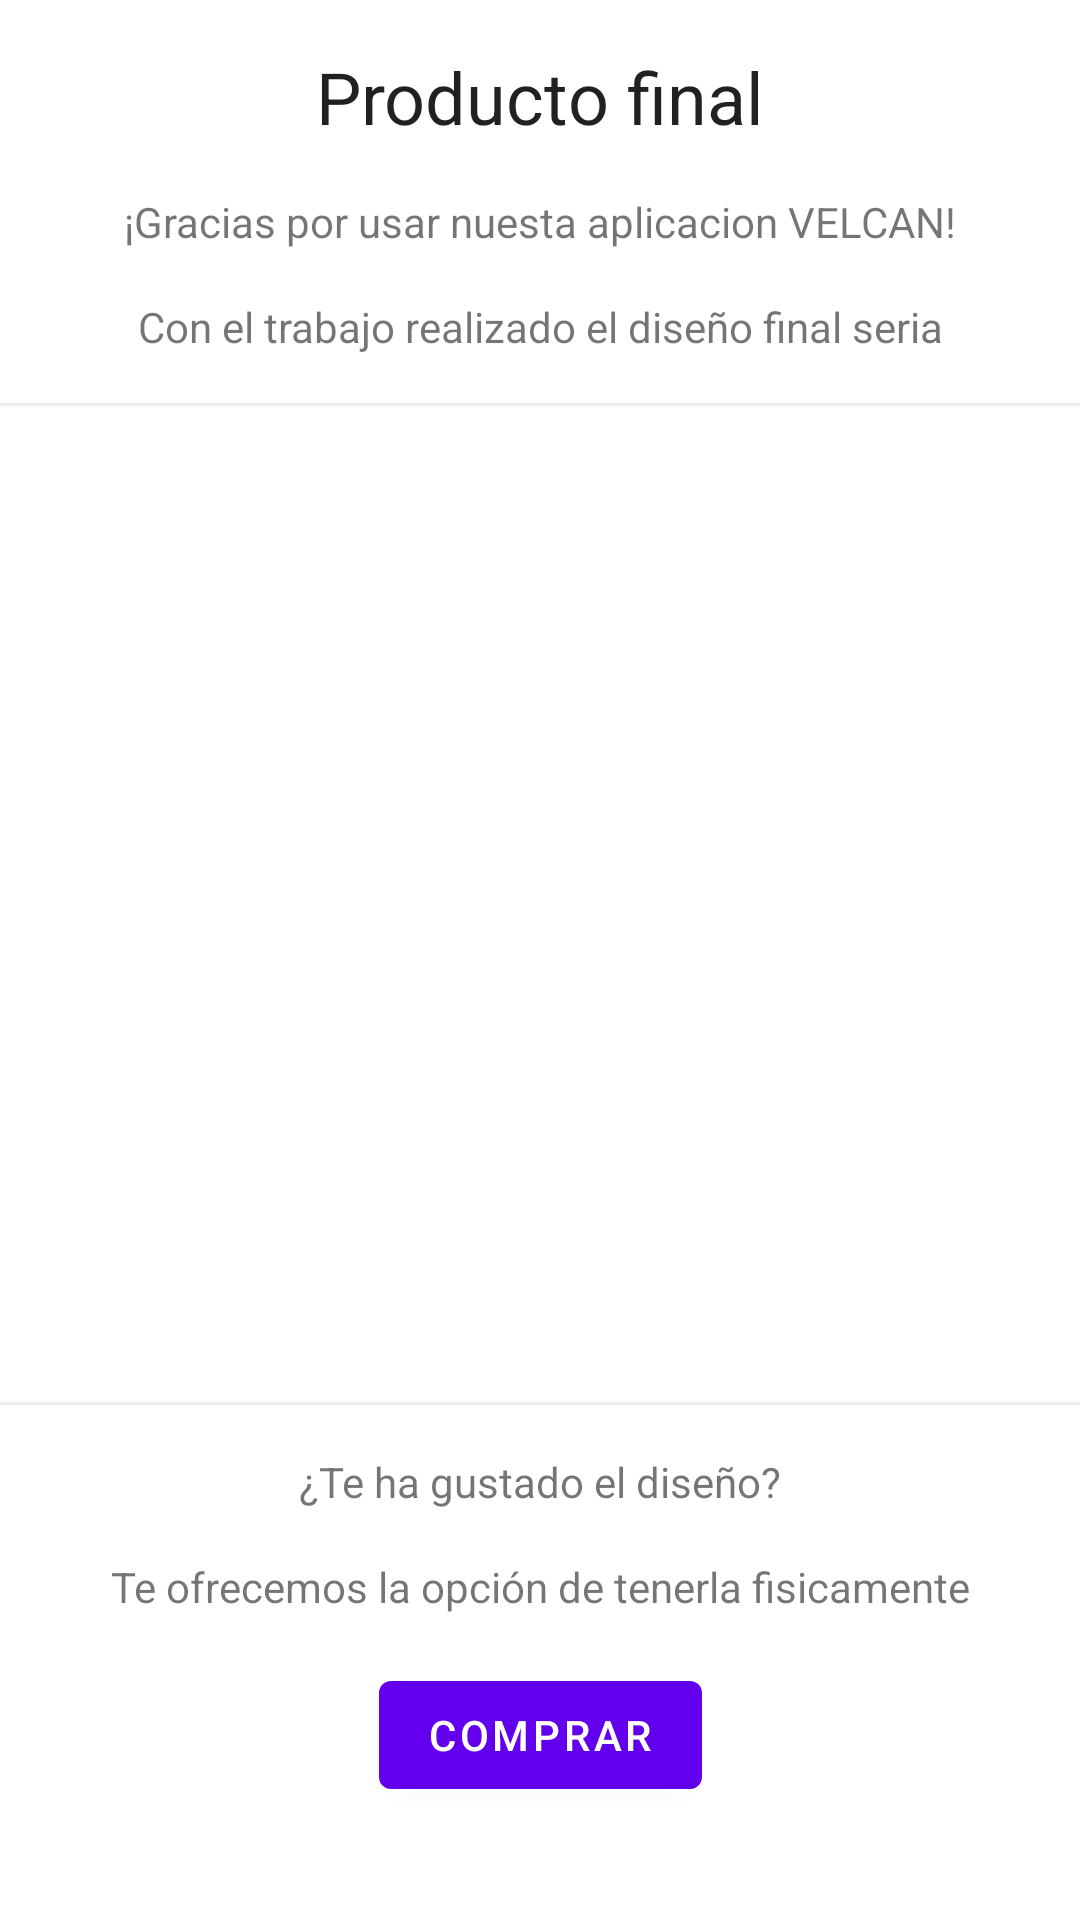

Here is an Android app screen rendered from its layout file. Give the layout XML and the strings, colors and styles it references.
<!-- AndroidManifest.xml: application theme Theme.AppTienda -->
<!-- res/layout/fragment_personalization.xml -->
<?xml version="1.0" encoding="utf-8"?>
<androidx.constraintlayout.widget.ConstraintLayout
xmlns:android="http://schemas.android.com/apk/res/android"
xmlns:app="http://schemas.android.com/apk/res-auto"
xmlns:tools="http://schemas.android.com/tools"
android:layout_width="match_parent"
android:layout_height="match_parent"
tools:context=".ui.personalization.PersonalizationFragment">

<TextView
    android:id="@+id/title_producto"
    android:layout_width="wrap_content"
    android:layout_height="wrap_content"
    android:textAppearance="?attr/textAppearanceHeadline5"
    android:text="@string/title_personalization"
    android:layout_marginTop="16dp"
    app:layout_constraintStart_toStartOf="parent"
    app:layout_constraintTop_toTopOf="parent"
    app:layout_constraintEnd_toEndOf="parent"/>

    <TextView
        android:id="@+id/txt_panel_button"
        android:layout_width="wrap_content"
        android:layout_height="wrap_content"
        android:text="@string/lbl_msg"
        android:layout_marginTop="16dp"
        app:layout_constraintTop_toBottomOf="@id/title_producto"
        app:layout_constraintStart_toStartOf="parent"
        app:layout_constraintEnd_toEndOf="parent"/>

    <TextView
        android:id="@+id/txt_panel_button2"
        android:layout_width="wrap_content"
        android:layout_height="wrap_content"
        android:text="@string/lbl_msg2"
        android:layout_marginTop="16dp"
        app:layout_constraintTop_toBottomOf="@id/txt_panel_button"
        app:layout_constraintStart_toStartOf="parent"
        app:layout_constraintEnd_toEndOf="parent"/>
    <View
        android:id="@+id/line"
        android:layout_width="match_parent"
        android:layout_height="1dp"
        android:layout_marginTop="16dp"
        android:background="@color/grey"
        app:layout_constraintTop_toBottomOf="@id/txt_panel_button2"/>
    <ImageView
        android:id="@+id/img_desingEnd"
        android:layout_width="300dp"
        android:layout_height="300dp"
        android:src="@mipmap/sweater_white_animado_3"
        android:layout_marginTop="16dp"
        android:scaleType="fitCenter"
        app:layout_constraintTop_toBottomOf="@id/line"
        app:layout_constraintStart_toStartOf="parent"
        app:layout_constraintEnd_toEndOf="parent"/>

    <View
        android:id="@+id/line2"
        android:layout_width="match_parent"
        android:layout_height="1dp"
        android:layout_marginTop="16dp"
        android:background="@color/grey"
        app:layout_constraintTop_toBottomOf="@id/img_desingEnd"/>
    <TextView
        android:id="@+id/lbl_msg3"
        android:layout_width="wrap_content"
        android:layout_height="wrap_content"
        android:text="@string/lbl_msg3"
        android:layout_marginTop="16dp"
        app:layout_constraintTop_toBottomOf="@id/line2"
        app:layout_constraintStart_toStartOf="parent"
        app:layout_constraintEnd_toEndOf="parent"/>
    <TextView
        android:id="@+id/lbl_msg4"
        android:layout_width="wrap_content"
        android:layout_height="wrap_content"
        android:text="@string/lbl_msg4"
        android:layout_marginTop="16dp"
        app:layout_constraintTop_toBottomOf="@id/lbl_msg3"
        app:layout_constraintStart_toStartOf="parent"
        app:layout_constraintEnd_toEndOf="parent"/>

    <com.google.android.material.button.MaterialButton
        android:id="@+id/btn_buy"
        android:layout_width="wrap_content"
        android:layout_height="wrap_content"
        android:layout_marginTop="16dp"
        android:text="@string/comprar"
        app:icon="@drawable/ic_shopping"
        app:iconGravity="textStart"
        app:iconSize="24dp"
        app:iconTint="@color/black"
        app:layout_constraintTop_toBottomOf="@id/lbl_msg4"
        app:layout_constraintStart_toStartOf="parent"
        app:layout_constraintEnd_toEndOf="parent"/>

</androidx.constraintlayout.widget.ConstraintLayout>
<!-- resources referenced by this layout -->
<resources>
  <color name="black">#FF000000</color>
  <color name="grey">#EDEDED</color>
  <string name="comprar">Comprar</string>
  <string name="lbl_msg">¡Gracias por usar nuesta aplicacion VELCAN!</string>
  <string name="lbl_msg2">Con el trabajo realizado el diseño final seria</string>
  <string name="lbl_msg3">¿Te ha gustado el diseño?</string>
  <string name="lbl_msg4">Te ofrecemos la opción de tenerla fisicamente</string>
  <string name="title_personalization">Producto final</string>
  <style name="Theme.AppTienda" parent="Theme.MaterialComponents.DayNight.DarkActionBar">
          
          <item name="colorPrimary">@color/purple_500</item>
          <item name="colorPrimaryVariant">@color/purple_700</item>
          <item name="colorOnPrimary">@color/white</item>
          
          <item name="colorSecondary">@color/teal_200</item>
          <item name="colorSecondaryVariant">@color/teal_700</item>
          <item name="colorOnSecondary">@color/black</item>
          
          <item name="android:statusBarColor">?attr/colorPrimaryVariant</item>
          
      </style>
  <color name="purple_500">#FF6200EE</color>
  <color name="purple_700">#FF3700B3</color>
  <color name="white">#FFFFFFFF</color>
  <color name="teal_200">#FF03DAC5</color>
  <color name="teal_700">#FF018786</color>
</resources>
